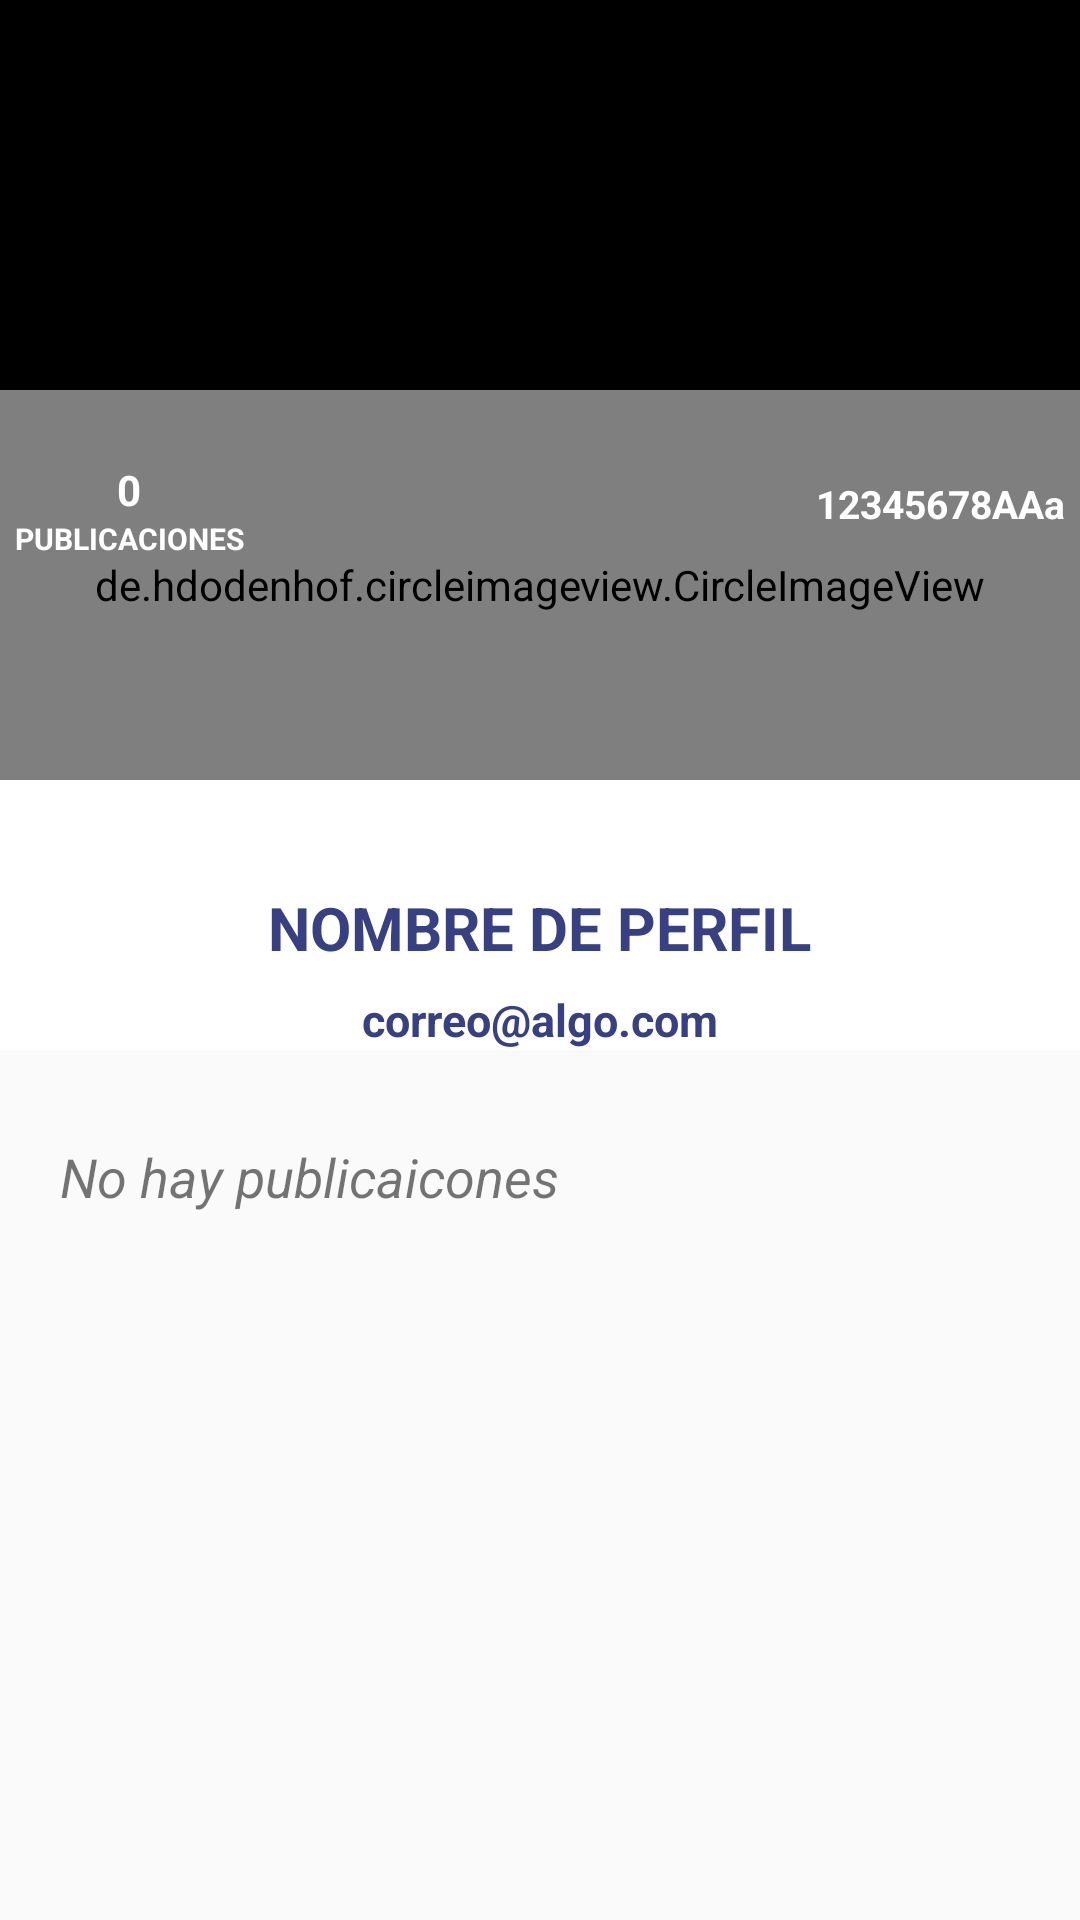

Reconstruct the res/layout file that produces this screen, plus the resources it refers to.
<!-- AndroidManifest.xml: application theme AppTheme -->
<!-- res/layout/activity_user_profile.xml -->
<?xml version="1.0" encoding="utf-8"?>
<androidx.coordinatorlayout.widget.CoordinatorLayout xmlns:android="http://schemas.android.com/apk/res/android"
    xmlns:tools="http://schemas.android.com/tools"
    android:layout_width="match_parent"
    android:layout_height="match_parent"
    xmlns:app="http://schemas.android.com/apk/res-auto"
    tools:context=".activities.UserProfileActivity">

    <com.google.android.material.appbar.AppBarLayout
        android:layout_width="match_parent"
        android:layout_height="350dp"
        android:theme="@style/ThemeOverlay.AppCompat.Dark.ActionBar">

        <com.google.android.material.appbar.CollapsingToolbarLayout
            android:layout_width="match_parent"
            android:layout_height="match_parent"
            app:layout_scrollFlags="scroll|exitUntilCollapsed"
            android:background="@color/colorWhite"
            app:contentScrim="@color/colorPrimary">

            <FrameLayout
                android:layout_width="match_parent"
                android:layout_height="match_parent"
                app:layout_collapseMode="parallax"
                android:transitionName="@string/transicion_picture">

                <View
                    android:layout_width="match_parent"
                    android:layout_height="200dp"
                    android:background="@color/colorAccent"/>

                <ImageView
                    android:id="@+id/imageViewCover"
                    android:layout_width="match_parent"
                    android:layout_height="200dp"
                    android:src="@drawable/starry_sky_night_trees_night_landscape_118760_1920x1080"
                    android:scaleType="centerCrop"
                    android:alpha="0.8"
                     />

                <de.hdodenhof.circleimageview.CircleImageView
                    android:id="@+id/circleImageProfile"
                    android:layout_width="match_parent"
                    android:layout_height="130dp"
                    android:src="@drawable/ic_person"
                    app:civ_circle_background_color="#C5C5C5"
                    android:layout_marginTop="130dp"
                    app:civ_border_color="@color/colorWhite"
                    app:civ_border_width="5dp"/>

                <LinearLayout
                    android:layout_width="wrap_content"
                    android:layout_height="wrap_content"
                    android:orientation="vertical"
                    android:layout_gravity="center|right"
                    android:layout_marginRight="5dp"
                    android:layout_marginBottom="5dp"
                    android:gravity="center">

                    <TextView
                        android:id="@+id/textViewMatricula"
                        android:layout_width="wrap_content"
                        android:layout_height="wrap_content"
                        android:text="12345678AAa"
                        android:textColor="@color/colorWhite"
                        android:textStyle="bold"
                        android:textSize="13dp"/>

                    <TextView
                        android:id="@+id/textViewTipodeCuentaPerfil"
                        android:layout_width="wrap_content"
                        android:layout_height="4dp"
                        android:text="MMMM"
                        android:textColor="@color/colorWhite"
                        android:textSize="12dp"
                        android:textStyle="bold" />

                </LinearLayout>

                <LinearLayout
                    android:layout_width="wrap_content"
                    android:layout_height="wrap_content"
                    android:orientation="vertical"
                    android:layout_gravity="center|left"
                    android:layout_marginLeft="5dp"
                    android:layout_marginBottom="5dp"
                    android:gravity="center">

                    <TextView
                        android:id="@+id/textViewPostNumber"
                        android:layout_width="wrap_content"
                        android:layout_height="wrap_content"
                        android:text="0"
                        android:textColor="@color/colorWhite"
                        android:textStyle="bold"
                        android:textSize="14dp"/>

                    <TextView
                        android:layout_width="wrap_content"
                        android:layout_height="wrap_content"
                        android:text="PUBLICACIONES"
                        android:textColor="@color/colorWhite"
                        android:textStyle="bold"
                        android:textSize="10dp"/>

                </LinearLayout>

                <LinearLayout
                    android:layout_width="match_parent"
                    android:layout_height="wrap_content"
                    android:orientation="vertical"
                    android:layout_gravity="bottom"
                    android:gravity="center">

                    <TextView
                        android:id="@+id/textViewUserName"
                        android:layout_width="wrap_content"
                        android:layout_height="wrap_content"
                        android:text="NOMBRE DE PERFIL"
                        android:textColor="@color/colorBlue"
                        android:textStyle="bold"
                        android:textSize="20dp"/>

                    <TextView
                        android:id="@+id/textViewEmail"
                        android:layout_width="wrap_content"
                        android:layout_height="wrap_content"
                        android:text="correo@algo.com"
                        android:textColor="@color/colorBlue"
                        android:textStyle="bold"
                        android:layout_marginTop="7dp"
                        android:textSize="15dp"/>

                </LinearLayout>

            </FrameLayout>
            
            <androidx.appcompat.widget.Toolbar
                android:id="@+id/toolBar"
                android:layout_width="match_parent"
                android:layout_height="?attr/actionBarSize"
                app:layout_collapseMode="pin"/>

        </com.google.android.material.appbar.CollapsingToolbarLayout>

    </com.google.android.material.appbar.AppBarLayout>

    <androidx.core.widget.NestedScrollView
        android:layout_width="match_parent"
        android:layout_height="match_parent"
        app:layout_behavior="@string/appbar_scrolling_view_behavior"
        android:layout_marginTop="20dp">

        <LinearLayout
            android:layout_width="match_parent"
            android:layout_height="match_parent"
            android:orientation="vertical">

            <TextView
                android:id="@+id/textViewPostExist"
                android:layout_width="wrap_content"
                android:layout_height="wrap_content"
                android:text="No hay publicaicones"
                android:layout_marginTop="10dp"
                android:layout_marginBottom="10dp"
                android:layout_marginLeft="20dp"
                android:layout_marginRight="20dp"
                android:textSize="18dp"
                android:textStyle="italic"/>

            <androidx.recyclerview.widget.RecyclerView
                android:id="@+id/recycleViewMyPost"
                android:layout_width="match_parent"
                android:layout_height="match_parent"
                app:layout_behavior="com.google.android.material.appbar.AppBarLayout$ScrollingViewBehavior"/>


        </LinearLayout>

    </androidx.core.widget.NestedScrollView>


</androidx.coordinatorlayout.widget.CoordinatorLayout>
<!-- resources referenced by this layout -->
<resources>
  <color name="colorAccent">#000000</color>
  <color name="colorBlue">#374080</color>
  <color name="colorPrimary">#3F51B5</color>
  <color name="colorWhite">#FFFFFF</color>
  <string name="transicion_picture">transicionnamepicture</string>
  <style name="AppTheme" parent="Theme.AppCompat.Light.NoActionBar">
          
          <item name="colorPrimary">@color/colorPrimary</item>
          <item name="colorPrimaryDark">@color/colorPrimaryDark</item>
          <item name="colorAccent">@color/colorAccent</item>
      </style>
  <color name="colorPrimaryDark">#3700B3</color>
</resources>
